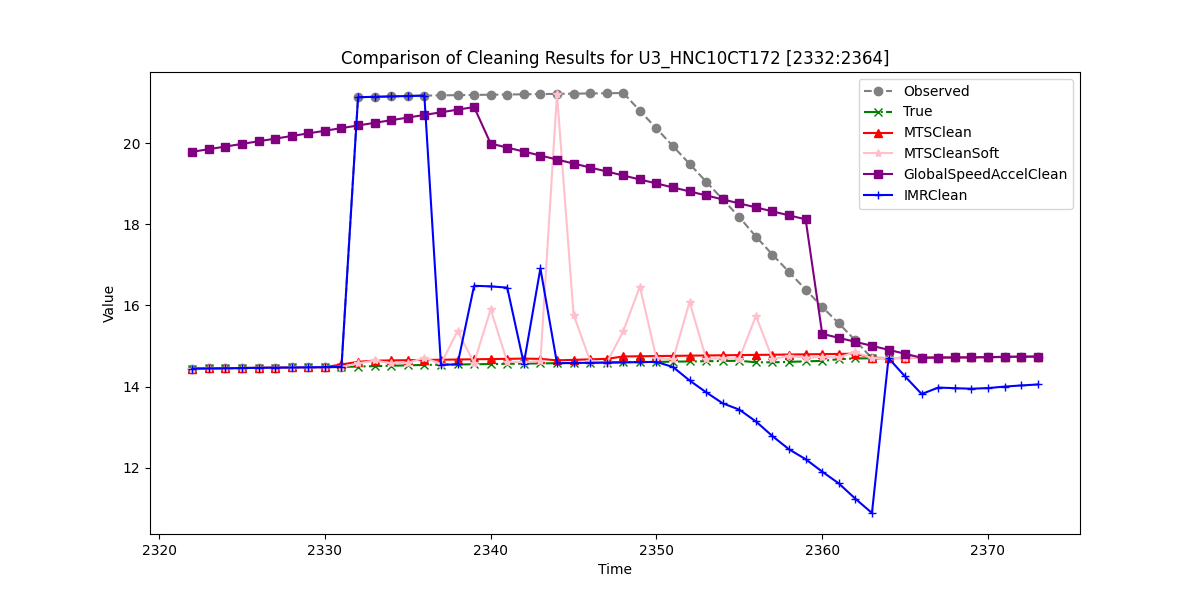

Source data for this figure (header and first rows):
, Observed, True, MTSClean, MTSCleanSoft, GlobalSpeedAccelClean, IMRClean
2322, 14.44, 14.44, 14.44, 14.44, 19.79, 14.44
2323, 14.45, 14.45, 14.45, 14.45, 19.85, 14.45
2324, 14.45, 14.45, 14.45, 14.45, 19.91, 14.45
2325, 14.46, 14.46, 14.46, 14.46, 19.98, 14.46
2326, 14.46, 14.46, 14.46, 14.46, 20.04, 14.46
2327, 14.47, 14.47, 14.47, 14.47, 20.11, 14.47
2328, 14.47, 14.47, 14.47, 14.47, 20.17, 14.47
2329, 14.48, 14.48, 14.48, 14.48, 20.24, 14.48
2330, 14.48, 14.48, 14.48, 14.48, 20.3, 14.48
2331, 14.48, 14.48, 14.54, 14.48, 20.37, 14.48
2332, 21.13, 14.49, 14.61, 14.57, 20.43, 21.13
2333, 21.14, 14.5, 14.64, 14.64, 20.5, 21.14
2334, 21.15, 14.51, 14.65, 14.57, 20.56, 21.15
2335, 21.16, 14.52, 14.65, 14.59, 20.63, 21.16
2336, 21.17, 14.53, 14.66, 14.71, 20.69, 21.17
2337, 21.18, 14.54, 14.66, 14.56, 20.76, 14.54
2338, 21.18, 14.54, 14.67, 15.37, 20.82, 14.54
2339, 21.19, 14.55, 14.67, 14.59, 20.89, 16.48
2340, 21.19, 14.56, 14.68, 15.9, 19.99, 16.47
2341, 21.2, 14.56, 14.68, 14.61, 19.89, 16.44
2342, 21.2, 14.57, 14.69, 14.6, 19.79, 14.57
2343, 21.21, 14.57, 14.68, 14.63, 19.69, 16.91
2344, 21.21, 14.58, 14.65, 21.21, 19.59, 14.58
2345, 21.22, 14.58, 14.66, 15.77, 19.5, 14.58
2346, 21.22, 14.59, 14.67, 14.63, 19.4, 14.59
2347, 21.23, 14.59, 14.68, 14.58, 19.3, 14.59
2348, 21.23, 14.6, 14.74, 15.37, 19.2, 14.6
2349, 20.8, 14.6, 14.75, 16.46, 19.1, 14.6
2350, 20.36, 14.61, 14.75, 14.7, 19.01, 14.61
2351, 19.92, 14.61, 14.76, 14.67, 18.91, 14.48
2352, 19.49, 14.62, 14.76, 16.09, 18.81, 14.15
2353, 19.05, 14.62, 14.77, 14.69, 18.71, 13.86
2354, 18.61, 14.63, 14.77, 14.69, 18.61, 13.59
2355, 18.18, 14.64, 14.78, 14.69, 18.51, 13.43
2356, 17.7, 14.6, 14.78, 15.74, 18.42, 13.14
2357, 17.25, 14.6, 14.79, 14.68, 18.32, 12.78
2358, 16.82, 14.61, 14.79, 14.75, 18.22, 12.45
2359, 16.39, 14.62, 14.79, 14.71, 18.12, 12.21
2360, 15.96, 14.63, 14.8, 14.73, 15.3, 11.9
2361, 15.56, 14.67, 14.8, 14.72, 15.2, 11.61
2362, 15.14, 14.69, 14.81, 14.85, 15.1, 11.24
2363, 14.7, 14.7, 14.71, 14.7, 15, 10.89
2364, 14.7, 14.7, 14.7, 14.7, 14.91, 14.7
2365, 14.71, 14.71, 14.71, 14.71, 14.81, 14.25
2366, 14.71, 14.71, 14.71, 14.71, 14.71, 13.82
2367, 14.71, 14.71, 14.71, 14.71, 14.71, 13.98
2368, 14.72, 14.72, 14.72, 14.72, 14.72, 13.96
2369, 14.72, 14.72, 14.72, 14.72, 14.72, 13.95
2370, 14.73, 14.73, 14.73, 14.73, 14.73, 13.96
2371, 14.73, 14.73, 14.73, 14.73, 14.73, 14
2372, 14.73, 14.73, 14.73, 14.73, 14.73, 14.03
2373, 14.74, 14.74, 14.74, 14.74, 14.74, 14.05
